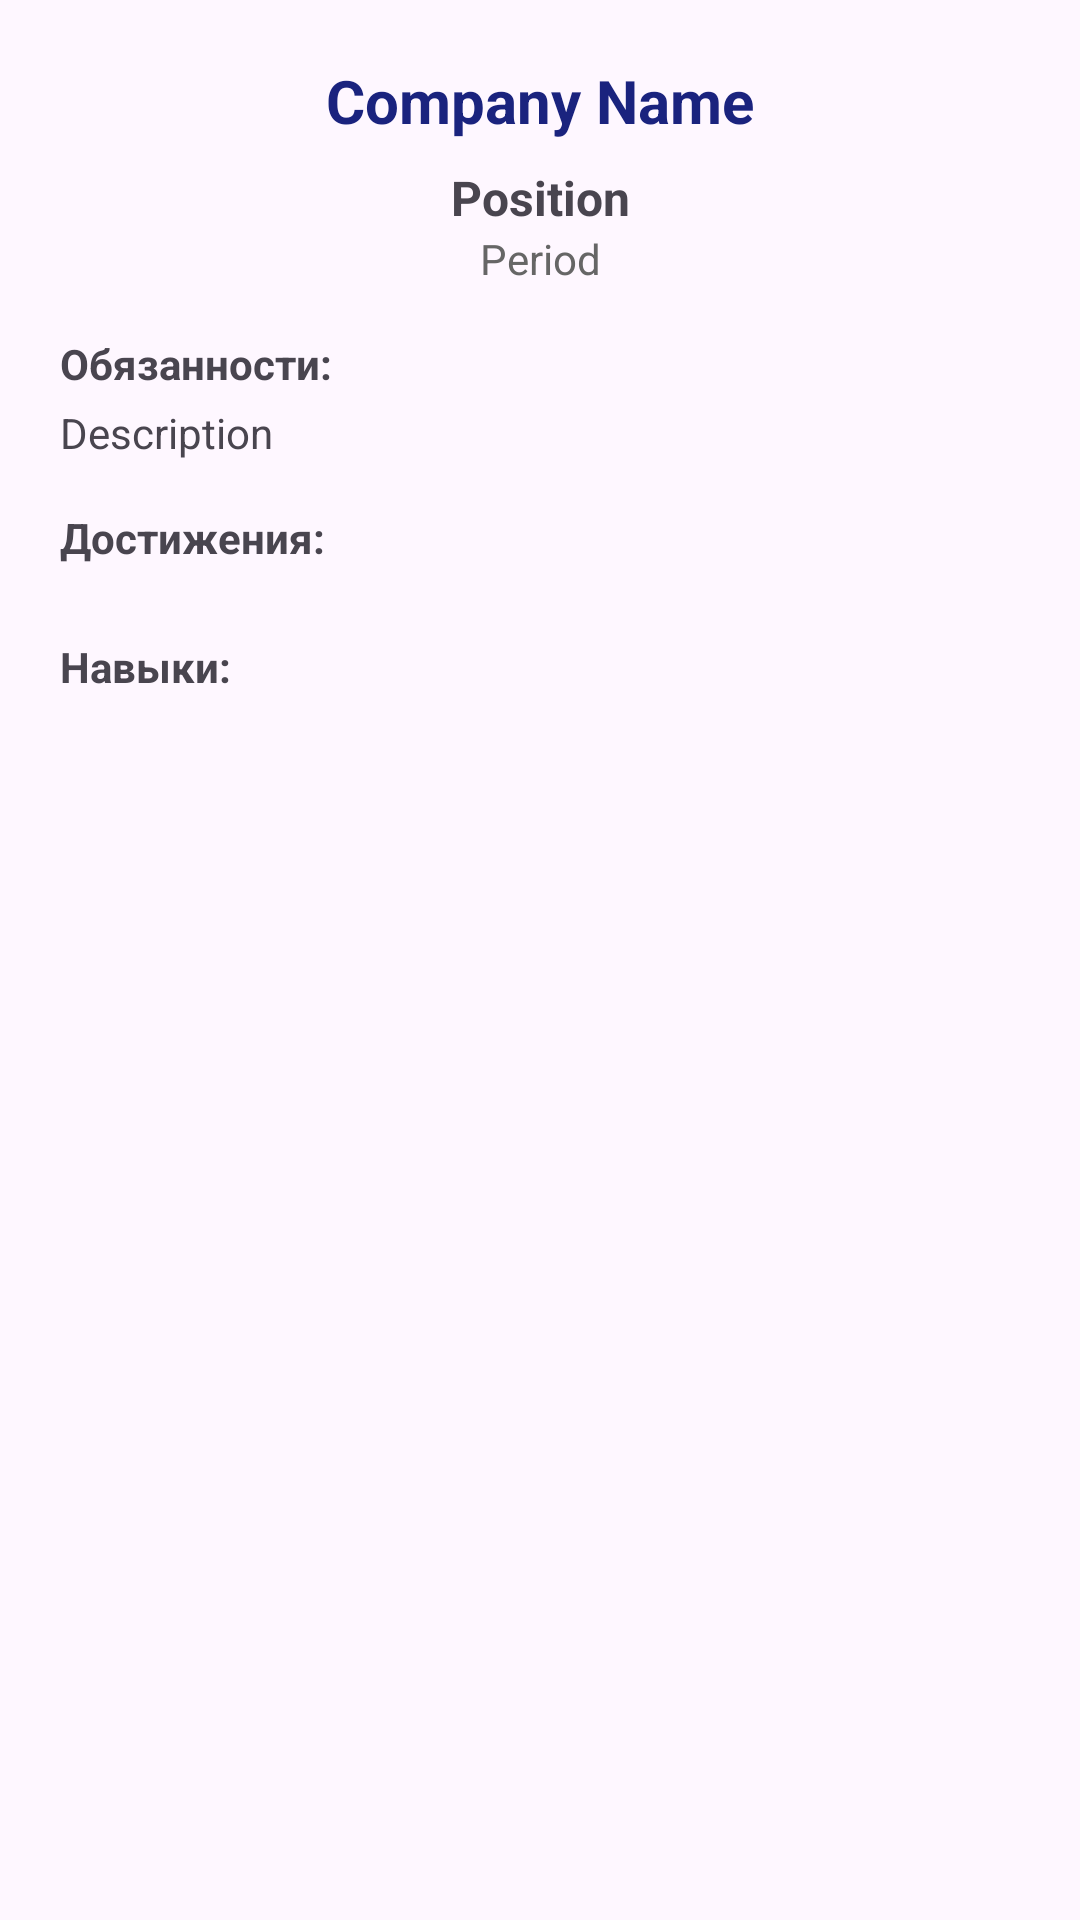

Here is an Android app screen rendered from its layout file. Give the layout XML and the strings, colors and styles it references.
<!-- AndroidManifest.xml: application theme Theme.DR -->
<!-- res/layout/dialog_experience_details.xml -->
<?xml version="1.0" encoding="utf-8"?>
<ScrollView xmlns:android="http://schemas.android.com/apk/res/android"
    xmlns:app="http://schemas.android.com/apk/res-auto"
    android:layout_width="match_parent"
    android:layout_height="wrap_content"
    android:padding="4dp">

    <LinearLayout
        android:layout_width="match_parent"
        android:layout_height="wrap_content"
        android:orientation="vertical"
        android:padding="16dp">

        <TextView
            android:id="@+id/tvDetailCompany"
            android:layout_width="match_parent"
            android:layout_height="wrap_content"
            android:layout_marginBottom="8dp"
            android:gravity="center"
            android:text="Company Name"
            android:textColor="#1A237E"
            android:textSize="20sp"
            android:textStyle="bold" />

        <TextView
            android:id="@+id/tvDetailPosition"
            android:layout_width="match_parent"
            android:layout_height="wrap_content"
            android:gravity="center"
            android:text="Position"
            android:textSize="16sp"
            android:textStyle="bold" />

        <TextView
            android:id="@+id/tvDetailPeriod"
            android:layout_width="match_parent"
            android:layout_height="wrap_content"
            android:layout_marginBottom="16dp"
            android:gravity="center"
            android:text="Period"
            android:textColor="#666666"
            android:textSize="14sp" />

        <TextView
            android:layout_width="match_parent"
            android:layout_height="wrap_content"
            android:layout_marginBottom="4dp"
            android:text="Обязанности:"
            android:textSize="14sp"
            android:textStyle="bold" />

        <TextView
            android:id="@+id/tvDetailDescription"
            android:layout_width="match_parent"
            android:layout_height="wrap_content"
            android:layout_marginBottom="16dp"
            android:lineSpacingExtra="4dp"
            android:text="Description"
            android:textSize="14sp" />

        <TextView
            android:layout_width="match_parent"
            android:layout_height="wrap_content"
            android:layout_marginBottom="8dp"
            android:text="Достижения:"
            android:textSize="14sp"
            android:textStyle="bold" />

        <LinearLayout
            android:id="@+id/layoutAchievements"
            android:layout_width="match_parent"
            android:layout_height="wrap_content"
            android:layout_marginBottom="16dp"
            android:orientation="vertical" />

        <TextView
            android:layout_width="match_parent"
            android:layout_height="wrap_content"
            android:layout_marginBottom="8dp"
            android:text="Навыки:"
            android:textSize="14sp"
            android:textStyle="bold" />

        <com.google.android.material.chip.ChipGroup
            android:id="@+id/chipGroupDetailSkills"
            android:layout_width="match_parent"
            android:layout_height="wrap_content"
            app:chipSpacingHorizontal="6dp"
            app:chipSpacingVertical="4dp"
            app:singleLine="false" />

    </LinearLayout>

</ScrollView>
<!-- resources referenced by this layout -->
<resources>
  <style name="Theme.DR" parent="Base.Theme.DR" />
  <style name="Base.Theme.DR" parent="Theme.Material3.DayNight.NoActionBar">
          
         <item name="colorPrimary">@color/blue</item>
      </style>
  <color name="blue">#3772E7</color>
</resources>
